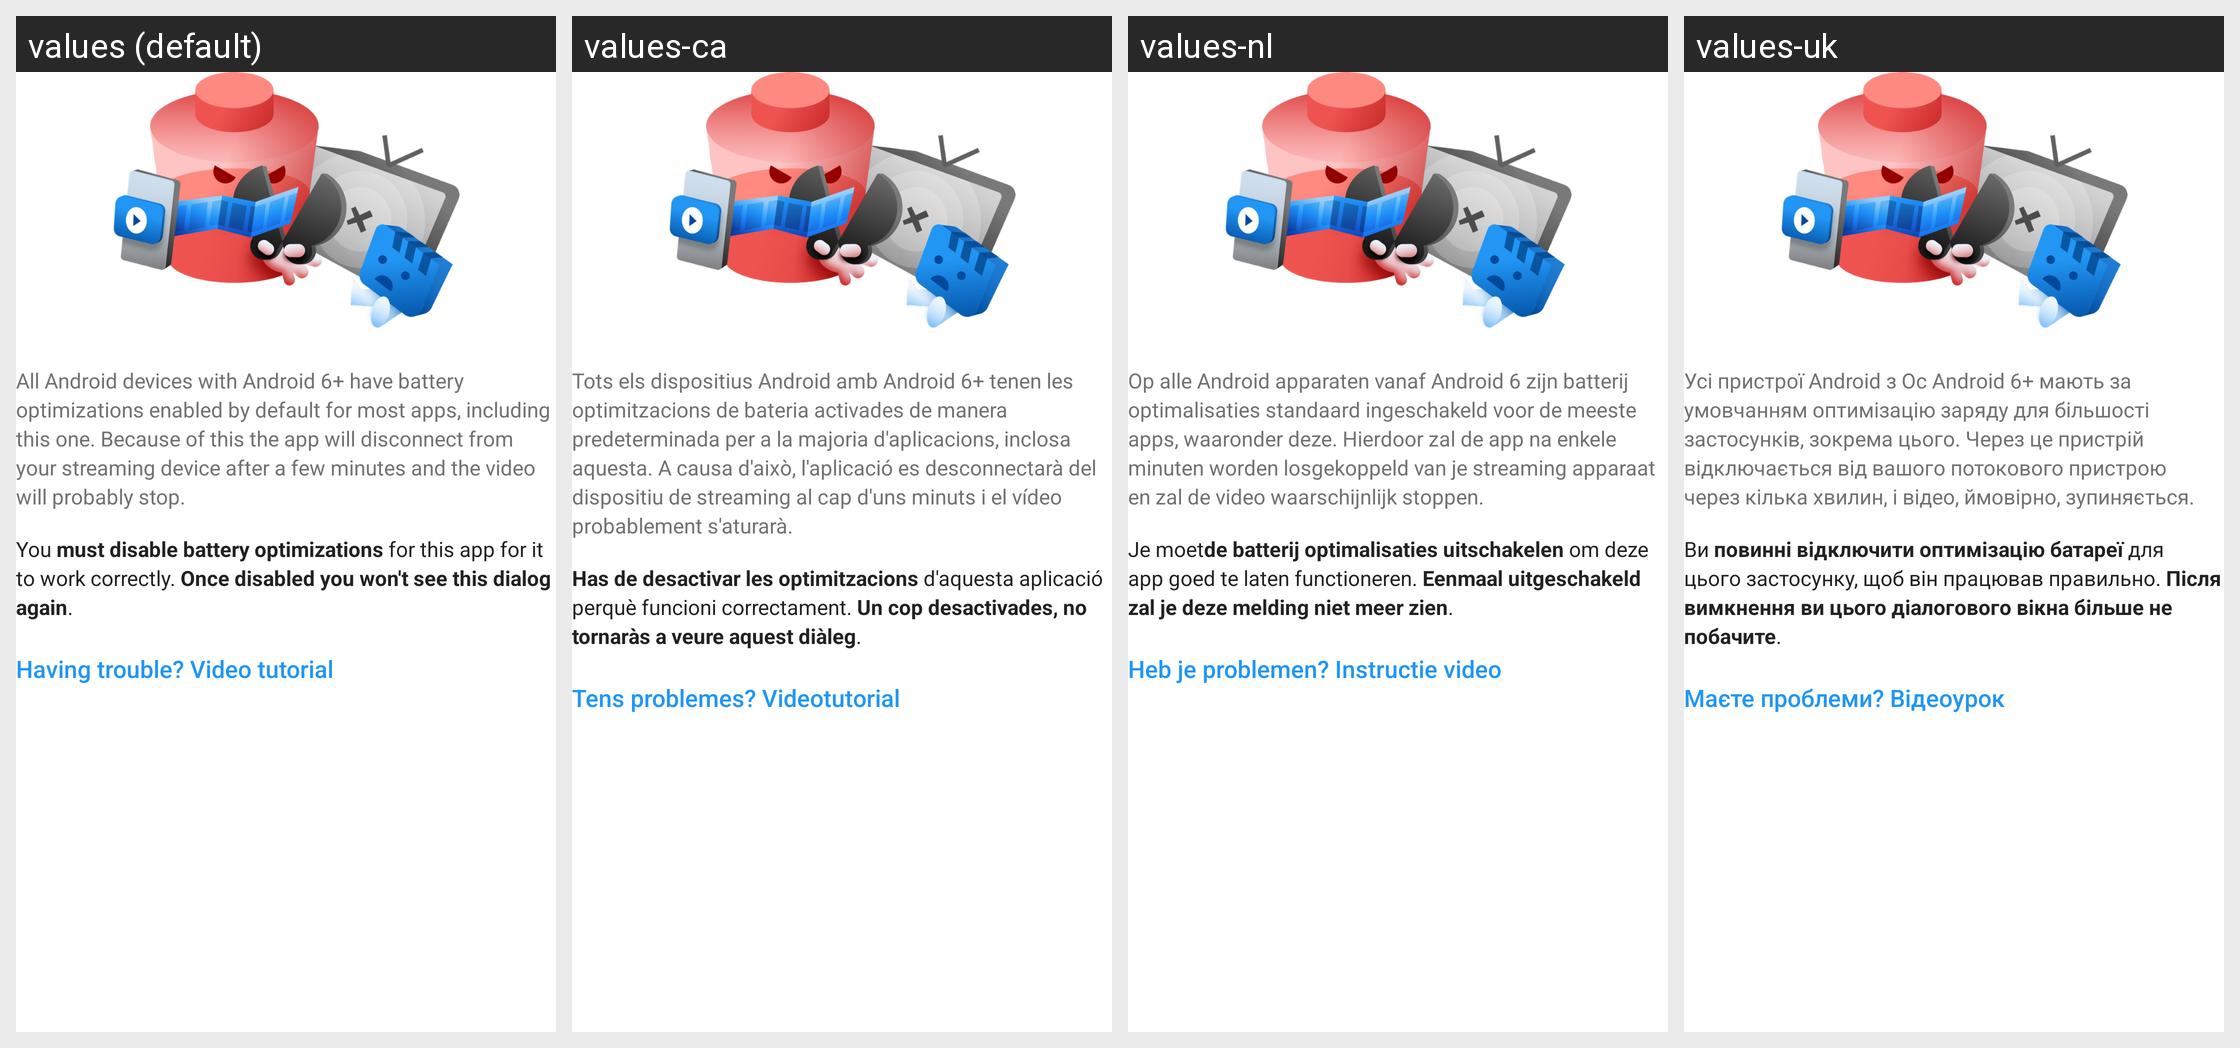

The same Android screen rendered under several of its app's locales, left to right. List the strings drawn on it with the default value and each locale's translation.
Android screen res/layout/battery_warning_dialog.xml rendered under 4 locales, left to right: values (default), values-ca, values-nl, values-uk. Device: Nexus 5 (rendered at 1080×1920; each locale shown at half size, 540×960, under a caption strip naming it); theme WVCTheme.
Other locales in the repository, not shown: values-af, values-am, values-ar, values-as, values-az, values-be, values-bg, values-bn, values-bs, values-cs, values-da, values-de, values-el, values-en-rGB, values-en-rIN, values-es, values-es-rUS, values-et, values-eu, values-fa, values-fa-rIR, values-fi, values-fr, values-fr-rCA, values-gl, values-gu, values-he, values-hr, values-hr-rHR, values-hu, values-hy, values-id, values-in, values-is, values-it, values-iw, values-ja, values-ka, values-kab, values-kk, values-km, values-kn, values-ko, values-ky, values-lo, values-lt, values-lt-rLT, values-lv, values-mk, values-ml, values-mn, values-mr, values-ms, values-my, values-nb, values-ne, values-no, values-or, values-pa, values-pl, values-pt, values-pt-rBR, values-pt-rPT, values-ro, values-ru, values-si, values-si-rLK, values-sk, values-sk-rSK, values-sl, values-sq, values-sr, values-sv, values-sw, values-ta, values-te, values-th, values-th-rTH, values-tl, values-tr, values-ur, values-uz, values-vi, values-zh-rCN, values-zh-rHK, values-zh-rTW, values-zu.
Strings drawn on this screen, with the default value and each locale's value (text and hints the layout hard-codes, and strings that could not be matched under every locale, appear in the picture but are not listed):

battery_optimization_warning_line_1
  values: All Android devices with Android 6+ have battery optimizations enabled by default for most apps, including this one. Because of this the app will disconnect from your streaming device after a few minutes and the video will probably stop.
  values-ca: Tots els dispositius Android amb Android 6+ tenen les optimitzacions de bateria activades de manera predeterminada per a la majoria d'aplicacions, inclosa aquesta. A causa d'això, l'aplicació es desconnectarà del dispositiu de streaming al cap d'uns minuts i el vídeo probablement s'aturarà.
  values-nl: Op alle Android apparaten vanaf Android 6 zijn batterij optimalisaties standaard ingeschakeld voor de meeste apps, waaronder deze. Hierdoor zal de app na enkele minuten worden losgekoppeld van je streaming apparaat en zal de video waarschijnlijk stoppen.
  values-uk: Усі пристрої Android з Ос Android 6+ мають за умовчанням оптимізацію заряду для більшості застосунків, зокрема цього. Через це пристрій відключається від вашого потокового пристрою через кілька хвилин, і відео, ймовірно, зупиняється.

battery_optimization_warning_line_2
  values: You must disable battery optimizations for this app for it to work correctly. Once disabled you won't see this dialog again.
  values-ca: Has de desactivar les optimitzacions d'aquesta aplicació perquè funcioni correctament. Un cop desactivades, no tornaràs a veure aquest diàleg.
  values-nl: Je moetde batterij optimalisaties uitschakelen om deze app goed te laten functioneren. Eenmaal uitgeschakeld zal je deze melding niet meer zien.
  values-uk: Ви повинні відключити оптимізацію батареї для цього застосунку, щоб він працював правильно. Після вимкнення ви цього діалогового вікна більше не побачите.

view_instructions
  values: Having trouble? Video tutorial
  values-ca: Tens problemes? Videotutorial
  values-nl: Heb je problemen? Instructie video
  values-uk: Маєте проблеми? Відеоурок
